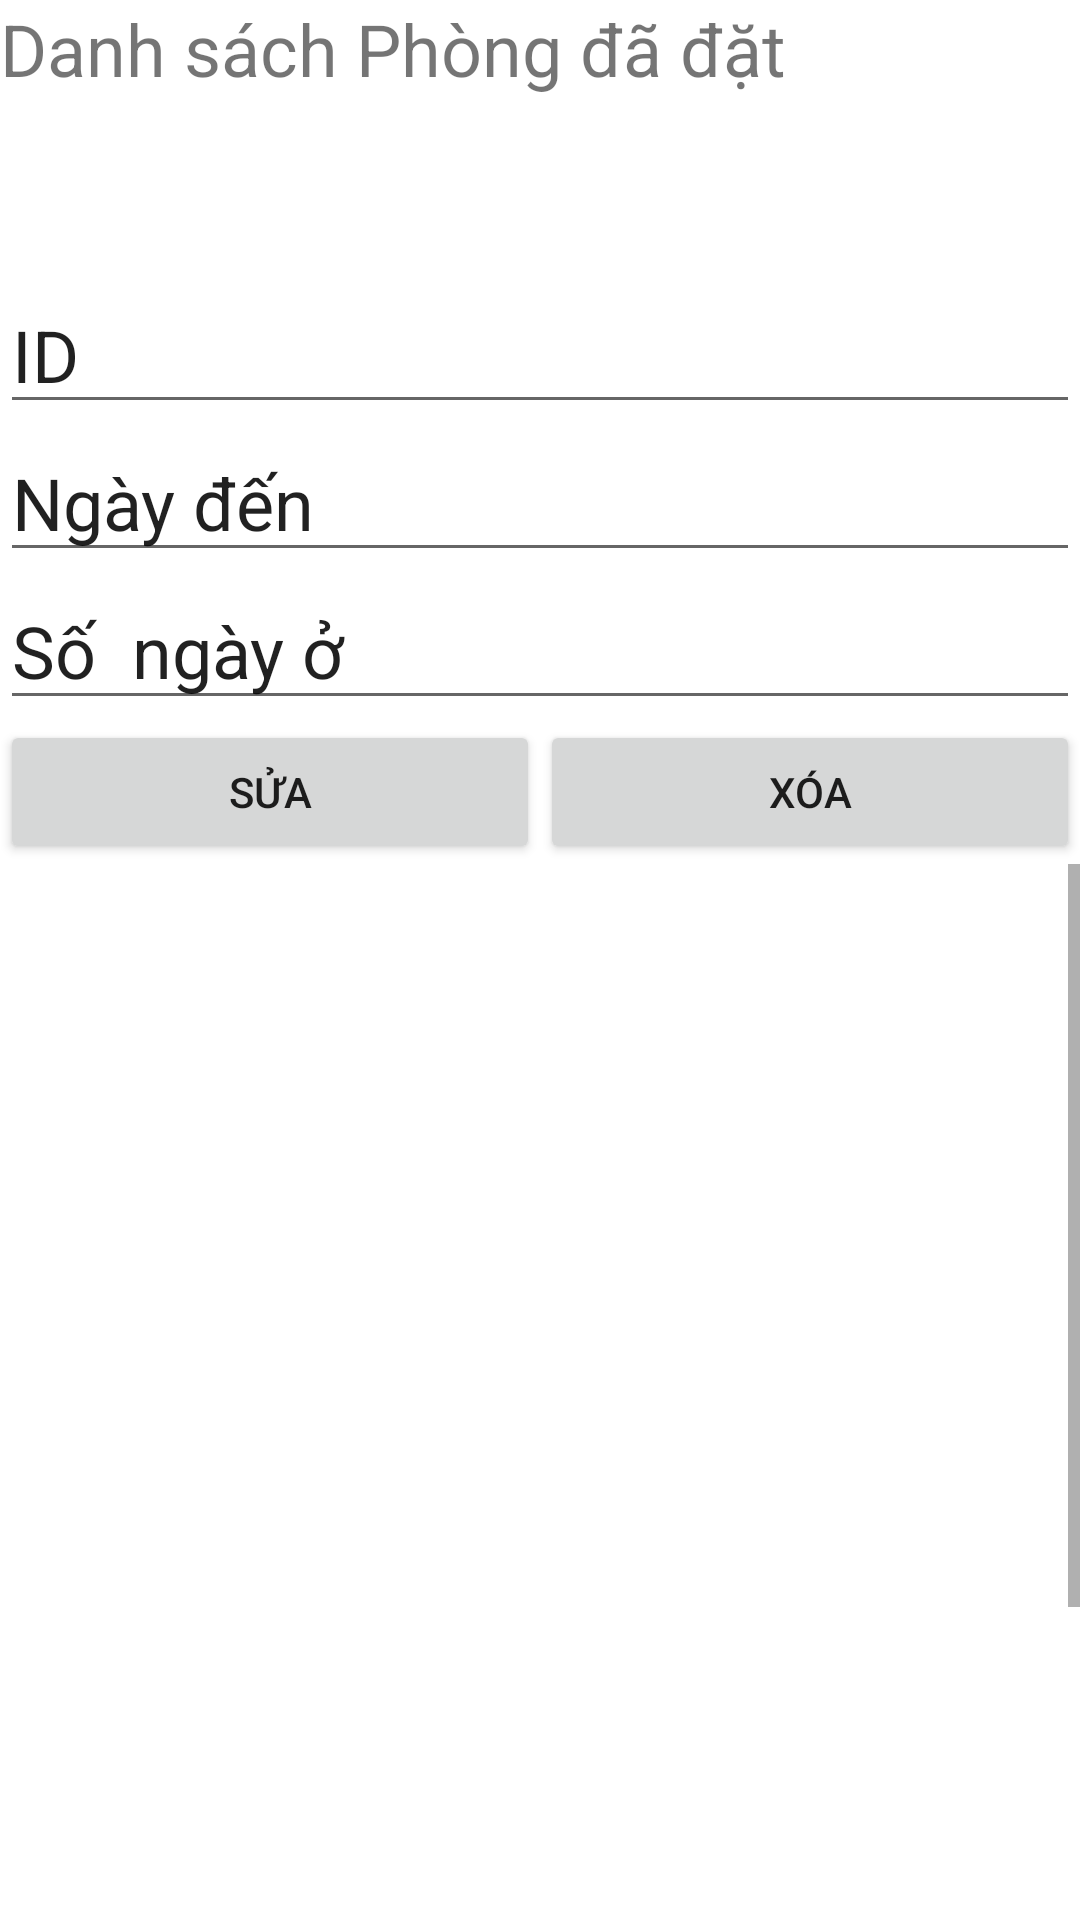

Produce the Android XML layout that renders to this screen, including the resource entries it uses.
<!-- AndroidManifest.xml: application theme Theme.QuanLyKhachSan -->
<!-- res/layout/activity_danh_sach_phong.xml -->
<?xml version="1.0" encoding="utf-8"?>
<LinearLayout xmlns:android="http://schemas.android.com/apk/res/android"
    android:id="@+id/songay"
    android:layout_width="match_parent"
    android:layout_height="match_parent"
    android:orientation="vertical">

    <TextView
        android:id="@+id/textView12"
        android:layout_width="match_parent"
        android:layout_height="92dp"
        android:text="Danh sách Phòng đã đặt"
        android:textSize="24sp" />

    <EditText
        android:id="@+id/txtIdPhong"
        android:layout_width="match_parent"
        android:layout_height="wrap_content"
        android:ems="10"
        android:inputType="textPersonName"
        android:text="ID"
        android:textSize="24sp" />

    <EditText
        android:id="@+id/txtNgayDen"
        android:layout_width="match_parent"
        android:layout_height="wrap_content"
        android:ems="10"
        android:inputType="textPersonName"
        android:text="Ngày đến "
        android:textSize="24sp" />

    <EditText
        android:id="@+id/txtsongayo"
        android:layout_width="match_parent"
        android:layout_height="wrap_content"
        android:ems="10"
        android:inputType="textPersonName"
        android:text="Số  ngày ở"
        android:textSize="24sp" />

    <LinearLayout
        android:layout_width="match_parent"
        android:layout_height="wrap_content"
        android:orientation="horizontal">

        <Button
            android:id="@+id/btnSua"
            android:layout_width="wrap_content"
            android:layout_height="wrap_content"
            android:layout_weight="1"
            android:text="Sửa" />

        <Button
            android:id="@+id/btnXoa"
            android:layout_width="wrap_content"
            android:layout_height="wrap_content"
            android:layout_weight="1"
            android:text="Xóa" />
    </LinearLayout>

    <ScrollView
        android:layout_width="match_parent"
        android:layout_height="match_parent">

        <LinearLayout
            android:layout_width="match_parent"
            android:layout_height="wrap_content"
            android:orientation="vertical">

            <ListView
                android:id="@+id/lvDSphong"
                android:layout_width="match_parent"
                android:layout_height="500dp" />
        </LinearLayout>
    </ScrollView>
</LinearLayout>
<!-- resources referenced by this layout -->
<resources>
  <style name="Theme.QuanLyKhachSan" parent="Theme.MaterialComponents.DayNight.DarkActionBar">
          
          <item name="colorPrimary">@color/purple_500</item>
          <item name="colorPrimaryVariant">@color/purple_700</item>
          <item name="colorOnPrimary">@color/white</item>
          
          <item name="colorSecondary">@color/teal_200</item>
          <item name="colorSecondaryVariant">@color/teal_700</item>
          <item name="colorOnSecondary">@color/black</item>
          
          <item name="android:statusBarColor">?attr/colorPrimaryVariant</item>
          
      </style>
  <!-- not gathered from this repository: default colours our renderer supplied (Android Studio template values) -->
  <color name="purple_500">#FF6200EE</color>
  <color name="purple_700">#FF3700B3</color>
  <color name="teal_200">#FF03DAC5</color>
  <color name="teal_700">#FF018786</color>
  <color name="black">#FF000000</color>
  <color name="white">#FFFFFFFF</color>
</resources>
